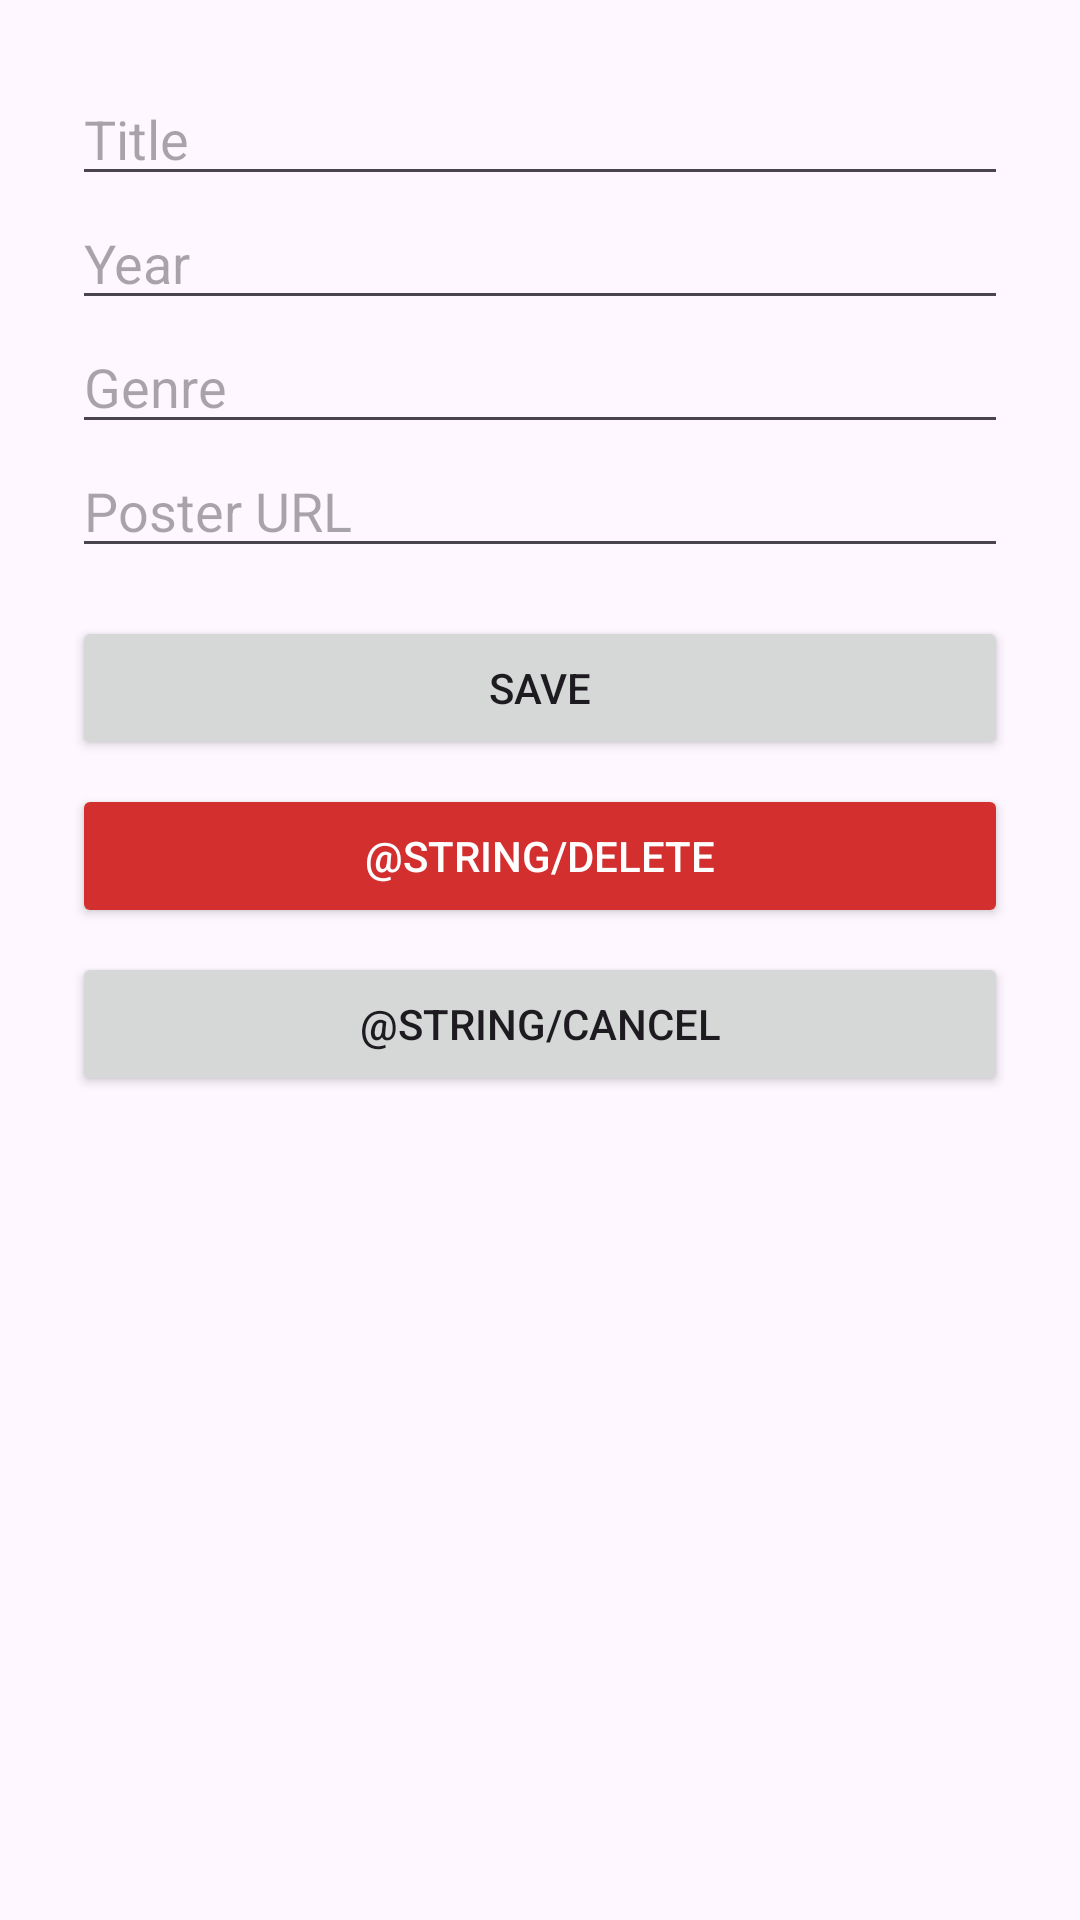

This screen was rendered from an Android layout file. Write that file and the resources it references.
<!-- AndroidManifest.xml: application theme Theme.Assignment2v2 -->
<!-- res/layout/activity_add_edit_movie.xml -->
<?xml version="1.0" encoding="utf-8"?>
<ScrollView xmlns:android="http://schemas.android.com/apk/res/android"
    android:id="@+id/add_edit_layout"
    android:layout_width="match_parent"
    android:layout_height="match_parent"
    android:padding="24dp">

    <LinearLayout
        android:layout_width="match_parent"
        android:layout_height="wrap_content"
        android:orientation="vertical">

        <EditText
            android:id="@+id/editTitle"
            android:hint="Title"
            android:layout_width="match_parent"
            android:layout_height="wrap_content" />

        <EditText
            android:id="@+id/editYear"
            android:hint="Year"
            android:layout_width="match_parent"
            android:layout_height="wrap_content" />

        <EditText
            android:id="@+id/editGenre"
            android:hint="Genre"
            android:layout_width="match_parent"
            android:layout_height="wrap_content" />

        <EditText
            android:id="@+id/editPosterUrl"
            android:hint="Poster URL"
            android:layout_width="match_parent"
            android:layout_height="wrap_content" />

        <Button
            android:id="@+id/btnSave"
            android:layout_width="match_parent"
            android:layout_height="wrap_content"
            android:text="Save"
            android:layout_marginTop="16dp" />

        <Button
            android:id="@+id/btnDelete"
            android:layout_width="match_parent"
            android:layout_height="wrap_content"
            android:text="@string/delete"
            android:textColor="#FFFFFF"
            android:backgroundTint="#D32F2F"
            android:layout_marginTop="8dp"
            />

        <Button
            android:id="@+id/btnCancel"
            android:text="@string/cancel"
            android:layout_width="match_parent"
            android:layout_height="wrap_content"
            android:layout_marginTop="8dp" />

    </LinearLayout>
</ScrollView>
<!-- resources referenced by this layout -->
<resources>
  <style name="Theme.Assignment2v2" parent="Base.Theme.Assignment2v2" />
  <style name="Base.Theme.Assignment2v2" parent="Theme.Material3.DayNight.NoActionBar">
          
          
      </style>
</resources>
